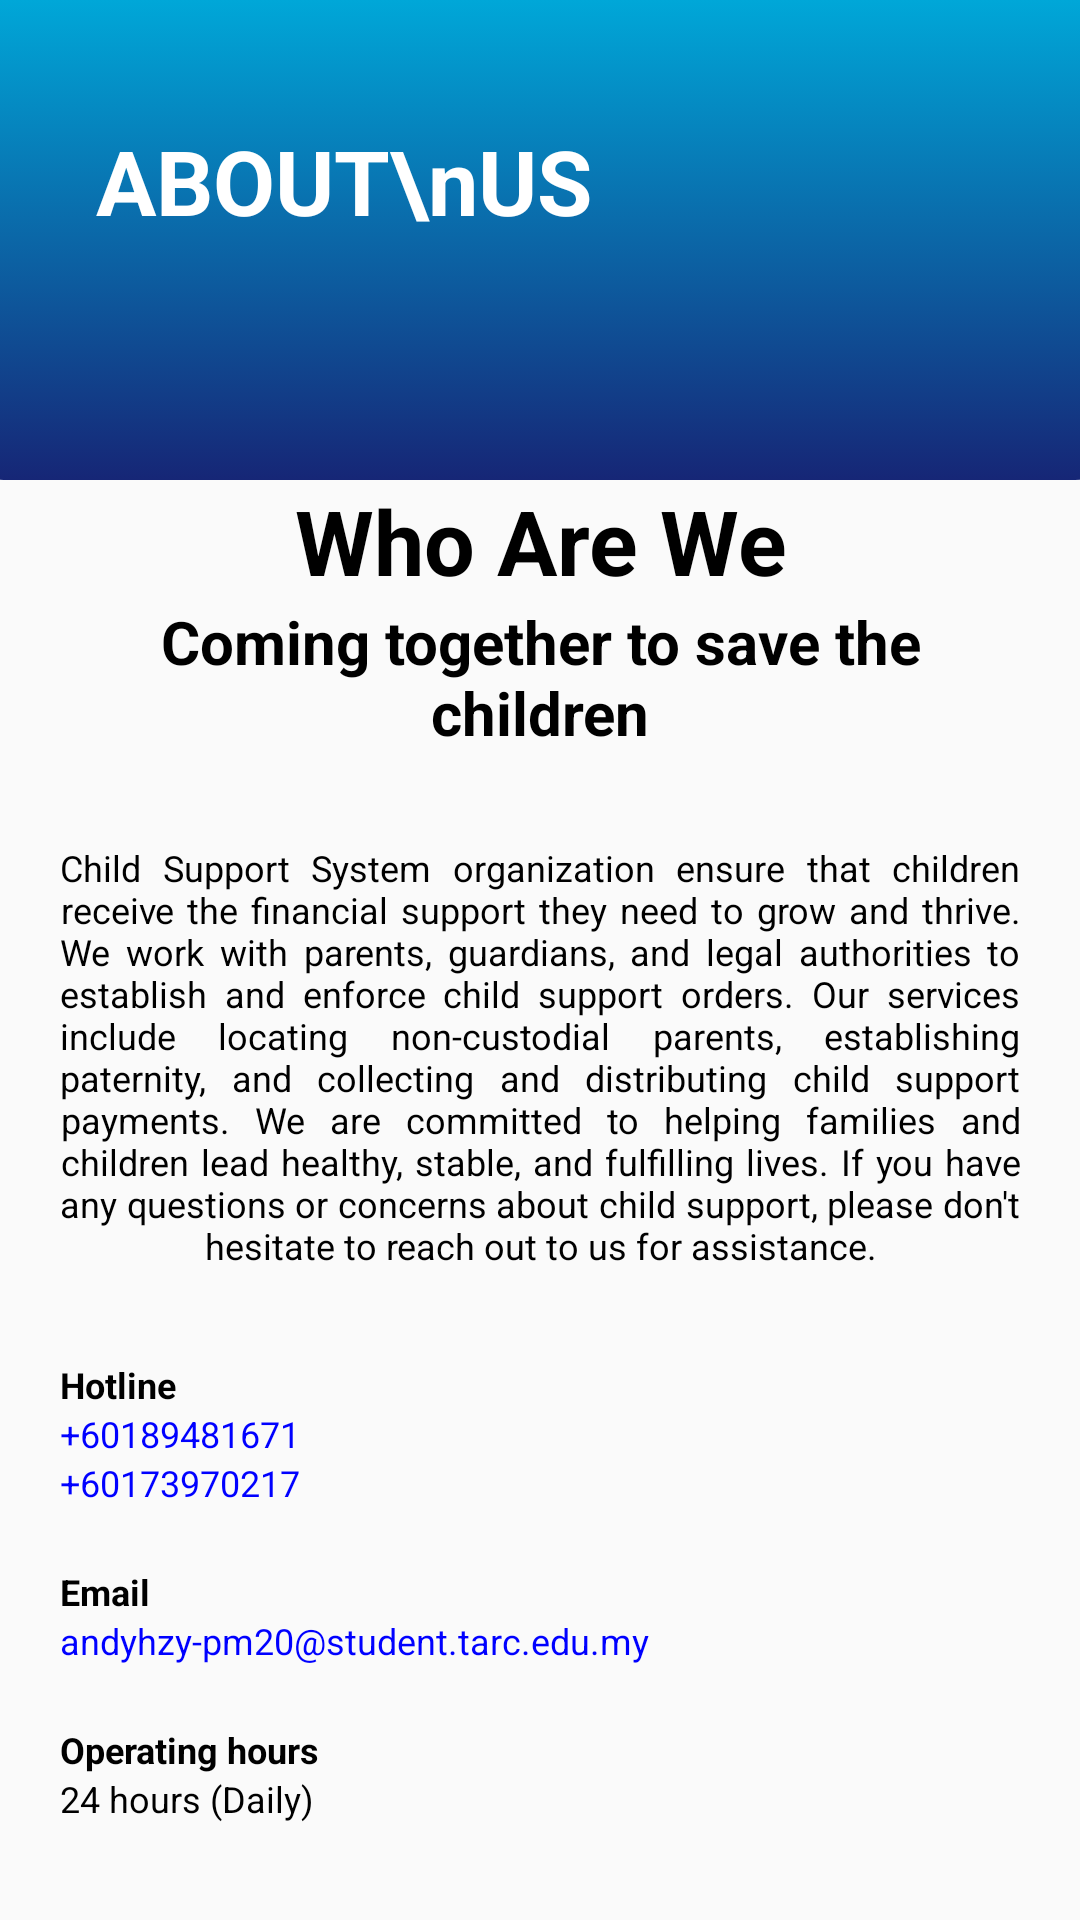

Produce the Android XML layout that renders to this screen, including the resource entries it uses.
<!-- AndroidManifest.xml: application theme AppTheme -->
<!-- res/layout/fragment_cus_about_us.xml -->
<?xml version="1.0" encoding="utf-8"?>
<layout xmlns:app="http://schemas.android.com/apk/res-auto"
    xmlns:android="http://schemas.android.com/apk/res/android"
    xmlns:tools="http://schemas.android.com/tools">

    <androidx.drawerlayout.widget.DrawerLayout
        android:id="@+id/drawerLayout2"
        android:layout_width="match_parent"
        android:layout_height="match_parent">

    <androidx.constraintlayout.widget.ConstraintLayout
        android:layout_width="match_parent"
        android:layout_height="match_parent"
        tools:context=".CusAboutUs">

    <ImageView
        android:id="@+id/imageView"
        android:layout_width="416dp"
        android:layout_height="160dp"
        android:scaleType="centerCrop"
        app:layout_constraintEnd_toEndOf="parent"
        app:layout_constraintStart_toStartOf="parent"
        app:layout_constraintTop_toTopOf="parent"
        app:srcCompat="@drawable/top_background" />

    <TextView
        android:id="@+id/textView"
        android:layout_width="wrap_content"
        android:layout_height="wrap_content"
        android:layout_marginStart="32dp"
        android:layout_marginTop="40dp"
        android:text="ABOUT\nUS"
        android:textColor="#ffffff"
        android:textSize="30sp"
        android:textStyle="bold"
        app:layout_constraintStart_toStartOf="parent"
        app:layout_constraintTop_toTopOf="parent" />

    <LinearLayout
        android:layout_width="match_parent"
        android:layout_height="wrap_content"
        android:orientation="vertical"
        android:paddingLeft="20dp"
        android:paddingRight="20dp"
        app:layout_constraintEnd_toEndOf="parent"
        app:layout_constraintStart_toStartOf="parent"
        app:layout_constraintTop_toBottomOf="@+id/imageView">

        <TextView
            android:id="@+id/textView2"
            android:layout_width="match_parent"
            android:layout_height="wrap_content"
            android:layout_marginStart="0dp"
            android:textAlignment="center"
            android:text="Who Are We"
            android:textColor="#000000"
            android:textSize="30sp"
            android:textStyle="bold" />

        <TextView
            android:id="@+id/textView3"
            android:layout_width="match_parent"
            android:layout_height="wrap_content"
            android:layout_marginStart="0dp"
            android:textAlignment="center"
            android:text="Coming together to save the children"
            android:textColor="#000000"
            android:textSize="20sp"
            android:textStyle="bold" />
        <TextView
            android:id="@+id/textView4"
            android:layout_width="match_parent"
            android:layout_height="wrap_content"
            android:layout_marginTop="30dp"
            android:textAlignment="center"
            android:text="Child Support System organization ensure that children receive the financial support they need to grow and thrive. We work with parents, guardians, and legal authorities to establish and enforce child support orders. Our services include locating non-custodial parents, establishing paternity, and collecting and distributing child support payments. We are committed to helping families and children lead healthy, stable, and fulfilling lives. If you have any questions or concerns about child support, please don't hesitate to reach out to us for assistance."
            android:textColor="#000000"
            android:justificationMode="inter_word"
            android:textSize="12sp" />

        <TextView
            android:id="@+id/textView5"
            android:layout_width="wrap_content"
            android:layout_height="wrap_content"
            android:layout_marginTop="30dp"
            android:text="Hotline"
            android:textStyle="bold"
            android:textColor="#000000"
            android:textSize="12sp" />


        <TextView
            android:id="@+id/textView6"
            android:layout_width="wrap_content"
            android:layout_height="wrap_content"
            android:text="+60189481671"
            android:textColor="#0000FF"
            android:textSize="12sp" />
        <TextView
            android:id="@+id/textView7"
            android:layout_width="wrap_content"
            android:layout_height="wrap_content"
            android:text="+60173970217"
            android:textColor="#0000FF"
            android:textSize="12sp" />

        <TextView
            android:id="@+id/textView51"
            android:layout_width="wrap_content"
            android:layout_height="wrap_content"
            android:layout_marginTop="20dp"
            android:text="Email"
            android:textColor="#000000"
            android:textSize="12sp"
            android:textStyle="bold" />


        <TextView
            android:id="@+id/textView62"
            android:layout_width="wrap_content"
            android:layout_height="wrap_content"
            android:text="andyhzy-pm20@student.tarc.edu.my"
            android:textColor="#0000FF"
            android:textSize="12sp" />

        <TextView
            android:id="@+id/textView53"
            android:layout_width="wrap_content"
            android:layout_height="wrap_content"
            android:layout_marginTop="20dp"
            android:text="Operating hours"
            android:textColor="#000000"
            android:textSize="12sp"
            android:textStyle="bold" />


        <TextView
            android:id="@+id/textView64"
            android:layout_width="wrap_content"
            android:layout_height="wrap_content"
            android:text="24 hours (Daily)"
            android:textColor="#000000"
            android:textSize="12sp" />



    </LinearLayout>

</androidx.constraintlayout.widget.ConstraintLayout>

    
<com.google.android.material.navigation.NavigationView
android:id="@+id/navigationView_cus"
android:layout_width="wrap_content"
android:layout_height="match_parent"
android:layout_gravity="start"
app:headerLayout="@layout/nav_header_cus"
app:menu="@menu/navdrawer_menu"/>

    


    </androidx.drawerlayout.widget.DrawerLayout>

    </layout>
<!-- res/layout/nav_header_cus.xml (included above) -->
<?xml version="1.0" encoding="utf-8"?>
<androidx.constraintlayout.widget.ConstraintLayout
    xmlns:android="http://schemas.android.com/apk/res/android"
    xmlns:app="http://schemas.android.com/apk/res-auto"
    xmlns:tools="http://schemas.android.com/tools"
    android:layout_width="match_parent"
    android:layout_height="match_parent">

    <com.google.android.material.appbar.AppBarLayout
        android:layout_width="match_parent"
        android:layout_height="wrap_content"
        tools:ignore="MissingConstraints">

        <androidx.appcompat.widget.Toolbar
            android:id="@+id/toolbar"
            android:layout_width="match_parent"
            android:layout_height="?attr/actionBarSize"
            android:background="@color/black"
            app:titleTextColor="@color/white"
            app:title="User" />

    </com.google.android.material.appbar.AppBarLayout>

</androidx.constraintlayout.widget.ConstraintLayout>
<!-- resources referenced by this layout -->
<resources>
  <color name="black">#FF000000</color>
  <color name="dark_theme_color">#000000</color>
  <color name="light_theme_color">#FFFFFF</color>
  <color name="white">#FFFFFFFF</color>
  <!-- drawable top_background (drawable) -->
  <?xml version="1.0" encoding="utf-8"?>
  <selector xmlns:android="http://schemas.android.com/apk/res/android">
  <item>
      <shape android:shape="rectangle">
          <gradient android:startColor="#00A7D8" android:endColor="#162676" android:angle="270"/>
          <corners android:bottomRightRadius="30dp" android:bottomLeftRadius="30dp"/>
      </shape>
  </item>
  </selector>
  <style name="AppTheme" parent="Theme.AppCompat.Light.DarkActionBar">
          
          <item name="colorPrimary">@color/colorPrimary</item>
          <item name="colorPrimaryDark">@color/colorPrimaryDark</item>
          <item name="colorAccent">@color/colorAccent</item>
      </style>
  <color name="colorPrimary">#008577</color>
  <color name="colorPrimaryDark">#00574B</color>
  <color name="colorAccent">#7e53c5</color>
</resources>
